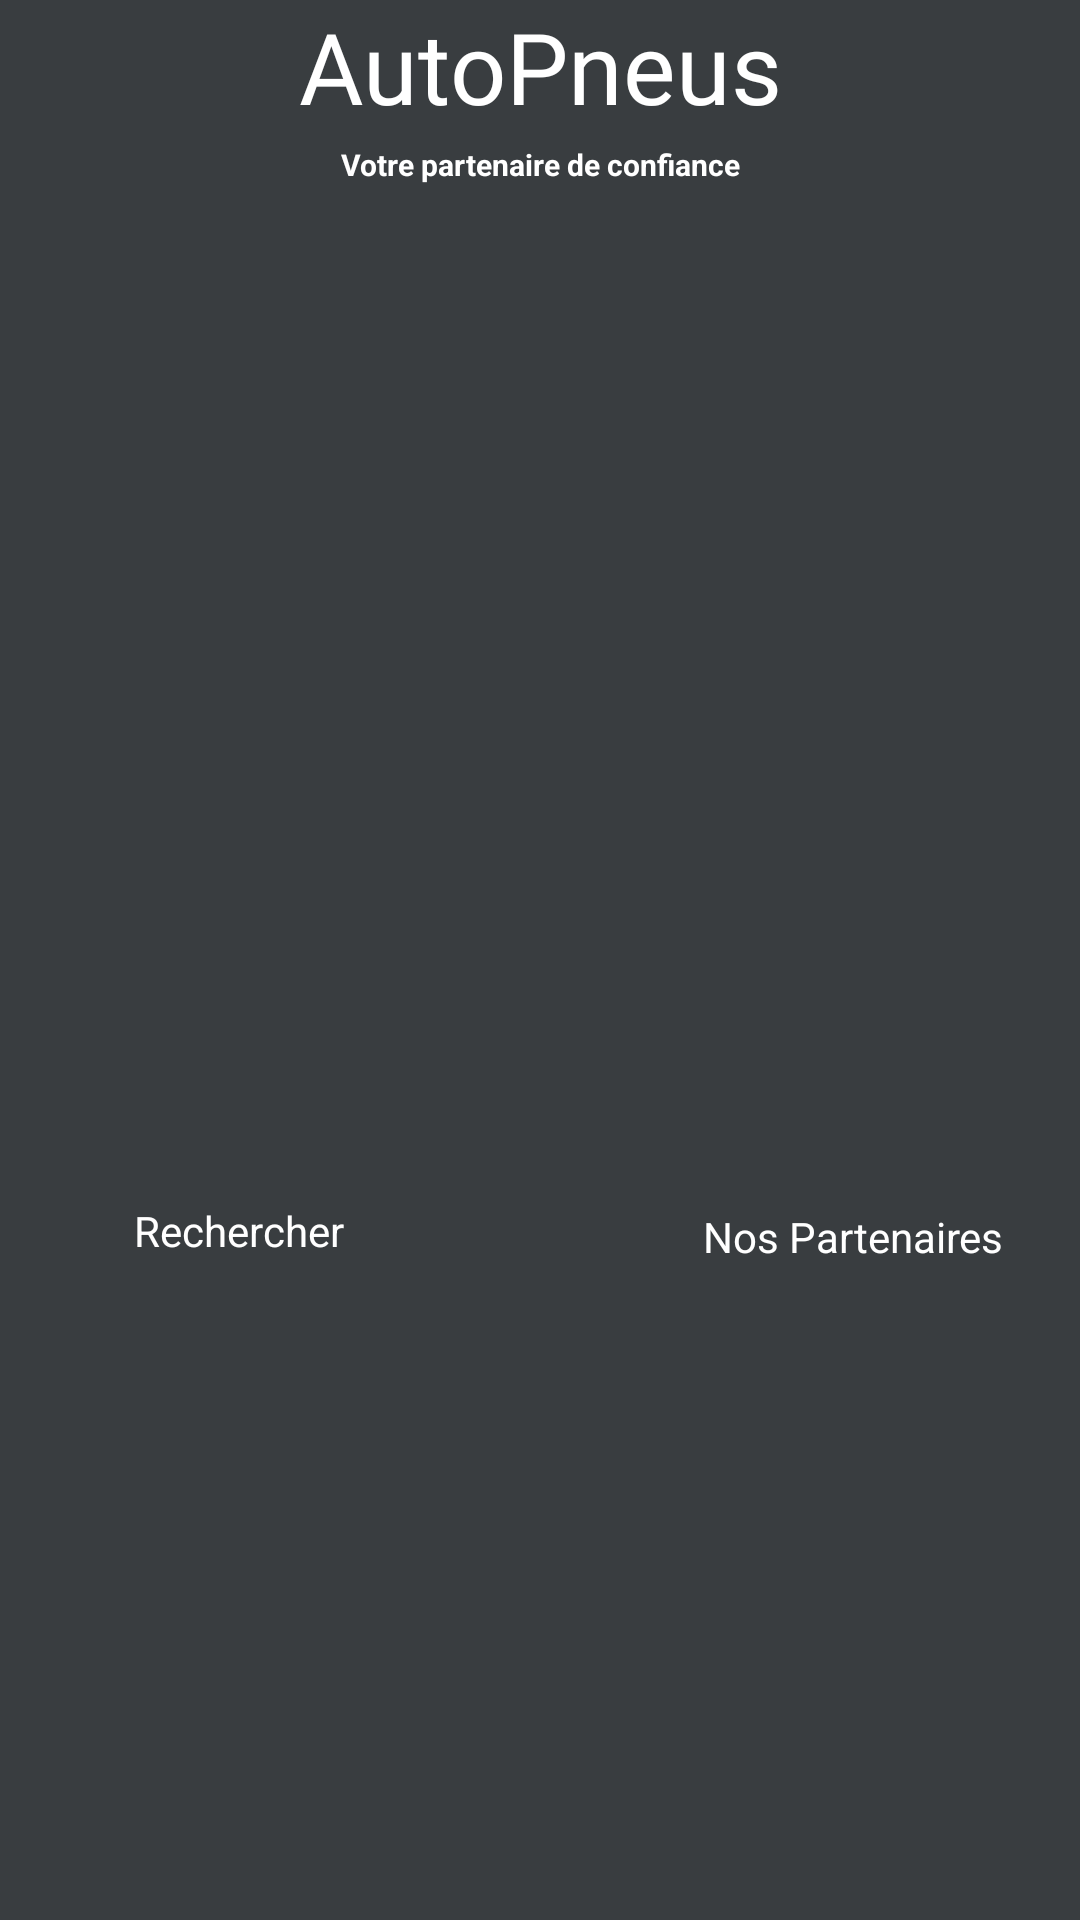

Write the Android layout XML for this screen, with the resource values it uses.
<!-- AndroidManifest.xml: application theme Theme.AutopneuTest -->
<!-- res/layout/fragment_home.xml -->
<?xml version="1.0" encoding="utf-8"?>
<androidx.core.widget.NestedScrollView
    xmlns:android="http://schemas.android.com/apk/res/android"
    xmlns:app="http://schemas.android.com/apk/res-auto"
    xmlns:tools="http://schemas.android.com/tools"
    android:layout_width="match_parent"
    android:layout_height="match_parent"
    tools:context=".ui.home.HomeFragment"
    android:background="@color/gray">

    <androidx.constraintlayout.widget.ConstraintLayout
        android:layout_width="match_parent"
        android:layout_height="wrap_content">

        <TextView
            android:id="@+id/textView4"
            android:layout_width="match_parent"
            android:layout_height="wrap_content"
            android:layout_marginBottom="680dp"
            android:fontFamily="@font/alfa_slab_one"
            android:text="@string/autopneus"
            android:textAlignment="center"
            android:textColor="@color/white"
            android:textSize="33sp"
            app:layout_constraintBottom_toBottomOf="parent"
            tools:layout_editor_absoluteX="0dp" />

        <TextView
            android:id="@+id/textView3"
            android:layout_width="match_parent"
            android:layout_height="wrap_content"
            android:layout_marginTop="4dp"
            android:layout_marginBottom="0dp"
            android:text="@string/votre_partenaire_de_confiance"
            android:textAlignment="center"
            android:textColor="@color/white"
            android:textSize="10dp"
            android:textStyle="bold"
            app:layout_constraintBottom_toTopOf="@+id/button"
            app:layout_constraintEnd_toEndOf="parent"
            app:layout_constraintHorizontal_bias="0.0"
            app:layout_constraintStart_toStartOf="parent"
            app:layout_constraintTop_toBottomOf="@+id/textView4"
            tools:ignore="UnknownIdInLayout" />

        <ImageView
            android:id="@+id/imageViewToAnotherPage"
            android:layout_width="159dp"
            android:layout_height="94dp"
            android:layout_marginTop="272dp"
            android:clickable="true"
            android:focusable="true"
            android:onClick="searchForTiresActivity"
            android:src="@drawable/baseline_search_24"
            app:layout_constraintTop_toBottomOf="@+id/textView4"
            tools:ignore="MissingConstraints"
            tools:layout_editor_absoluteX="16dp" />

        <TextView
            android:id="@+id/textViewBelowImage3"
            android:layout_width="wrap_content"
            android:layout_height="wrap_content"
            android:text="@string/rechercher"
            android:textColor="@android:color/white"
            app:layout_constraintBottom_toBottomOf="@+id/imageViewToAnotherPage"
            app:layout_constraintEnd_toEndOf="@+id/imageViewToAnotherPage"
            app:layout_constraintStart_toStartOf="@+id/imageViewToAnotherPage"
            app:layout_constraintTop_toBottomOf="@+id/imageViewToAnotherPage"
            app:layout_constraintVertical_bias="0.0"
            tools:ignore="MissingConstraints" />

        <ImageView
            android:id="@+id/imageView3"
            android:layout_width="150dp"
            android:layout_height="100dp"
            android:layout_marginBottom="312dp"
            android:clickable="true"
            android:focusable="true"
            android:onClick="handleThirdImageClick"
            android:src="@drawable/partenaire"
            app:layout_constraintBottom_toBottomOf="parent"
            app:layout_constraintEnd_toEndOf="parent"
            app:layout_constraintHorizontal_bias="1.0"
            app:layout_constraintStart_toStartOf="parent"
            tools:ignore="MissingConstraints" />

        <TextView
            android:id="@+id/textViewBelowImage4"
            android:layout_width="wrap_content"
            android:layout_height="wrap_content"
            android:text="@string/nos_partenaires"
            android:textColor="@android:color/white"
            app:layout_constraintBottom_toBottomOf="@+id/imageView3"
            app:layout_constraintEnd_toEndOf="@+id/imageView3"
            app:layout_constraintHorizontal_bias="0.489"
            app:layout_constraintStart_toStartOf="@+id/imageView3"
            app:layout_constraintTop_toBottomOf="@+id/imageView3"
            app:layout_constraintVertical_bias="0.0"
            tools:ignore="DuplicateIds,MissingConstraints" />

    </androidx.constraintlayout.widget.ConstraintLayout>

</androidx.core.widget.NestedScrollView>
<!-- resources referenced by this layout -->
<resources>
  <color name="gray">#393d40</color>
  <color name="white">#FFFFFFFF</color>
  <string name="autopneus">AutoPneus</string>
  <string name="nos_partenaires">Nos Partenaires</string>
  <string name="rechercher">Rechercher</string>
  <string name="votre_partenaire_de_confiance">Votre partenaire de confiance</string>
  <style name="Theme.AutopneuTest" parent="Theme.MaterialComponents.DayNight.NoActionBar">
          
          <item name="colorPrimary">@color/purple_500</item>
          <item name="colorPrimaryVariant">@color/purple_700</item>
          <item name="colorOnPrimary">@color/white</item>
          
          <item name="colorSecondary">@color/teal_200</item>
          <item name="colorSecondaryVariant">@color/teal_700</item>
          <item name="colorOnSecondary">@color/black</item>
          
          <item name="android:statusBarColor">?attr/colorPrimaryVariant</item>
          
      </style>
  <color name="purple_500">#FF5353</color>
  <color name="purple_700">#FF5353</color>
  <color name="teal_200">#FF03DAC5</color>
  <color name="teal_700">#FF018786</color>
  <color name="black">#FF000000</color>
</resources>
